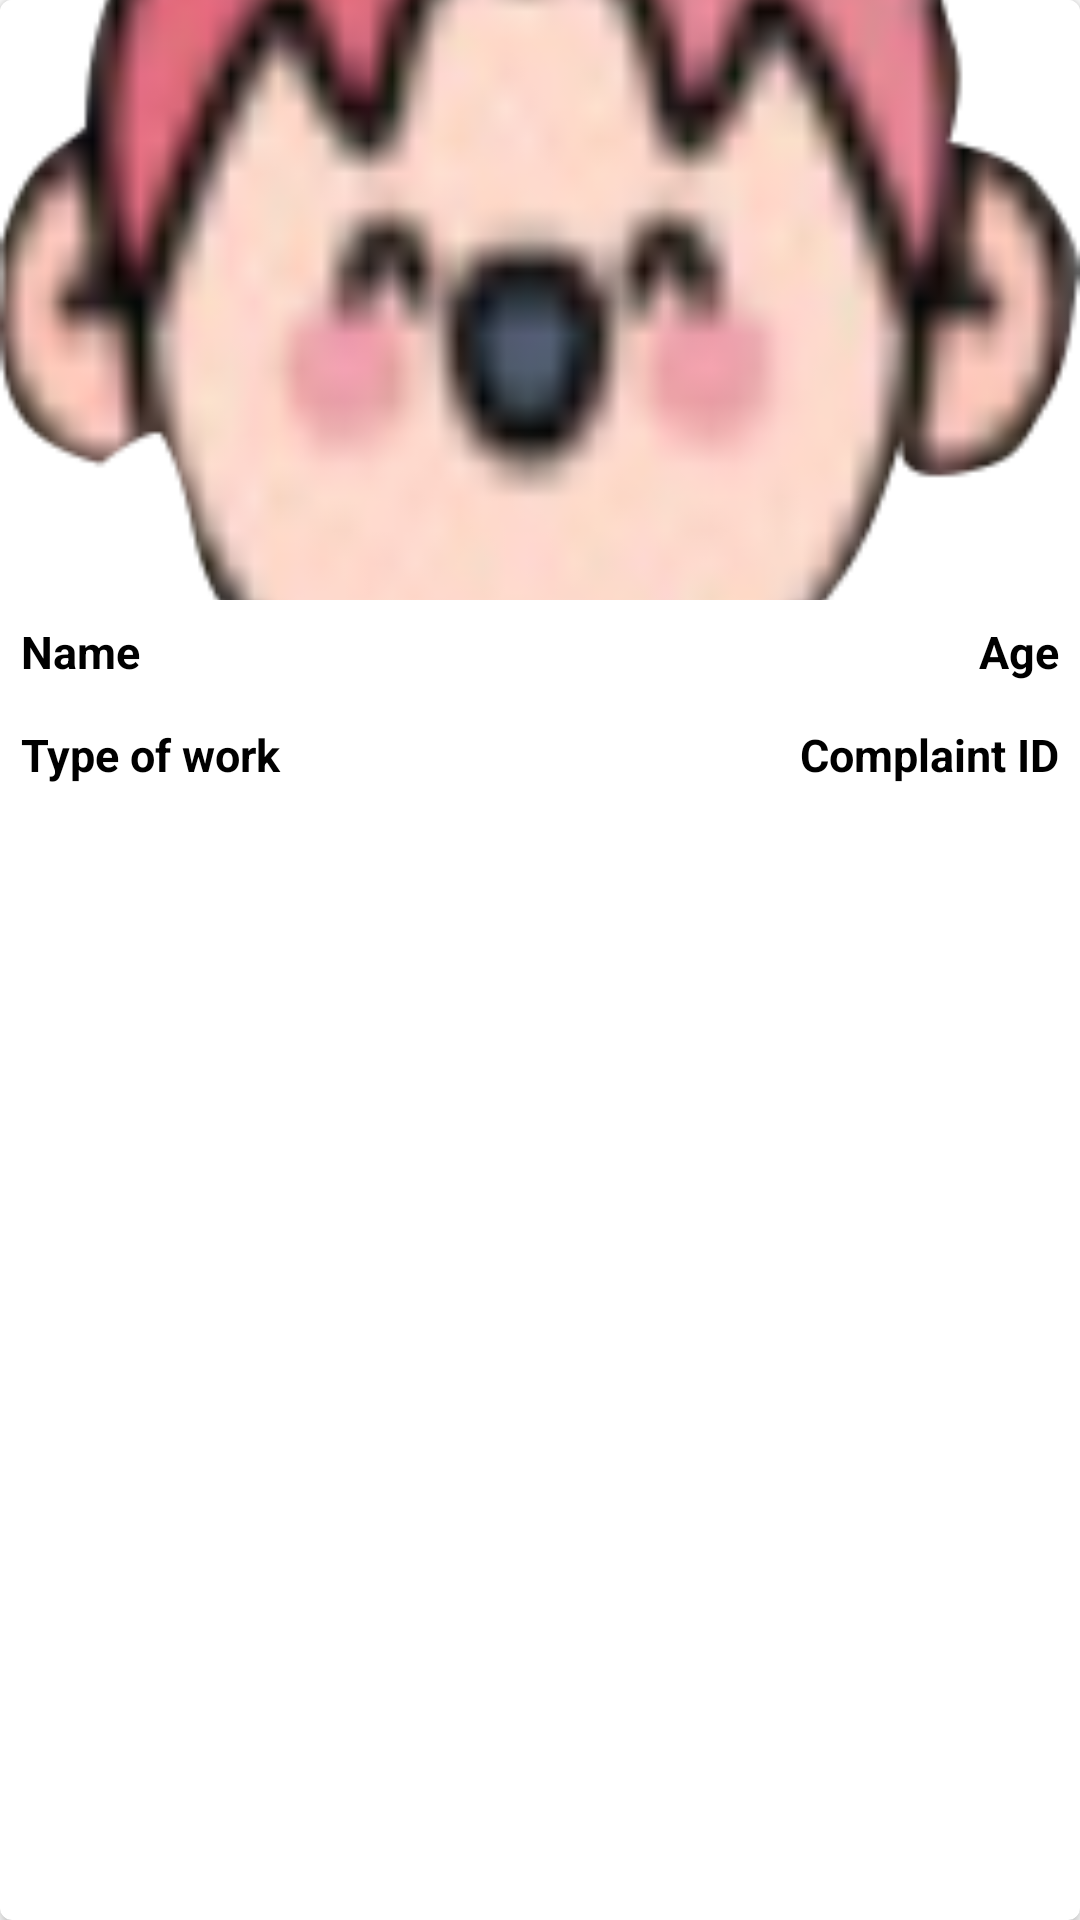

Reconstruct the res/layout file that produces this screen, plus the resources it refers to.
<!-- AndroidManifest.xml: application theme Theme.Muskan -->
<!-- res/layout/complaint_rv_item.xml -->
<?xml version="1.0" encoding="utf-8"?>
<androidx.cardview.widget.CardView
    xmlns:android="http://schemas.android.com/apk/res/android"
    xmlns:app="http://schemas.android.com/apk/res-auto"
    android:layout_width="match_parent"
    android:layout_height="wrap_content"
    android:layout_gravity="center"
    android:layout_margin="5dp"
    app:cardCornerRadius="4dp"
    app:cardElevation="3dp">

    <RelativeLayout
        android:layout_width="match_parent"
        android:layout_height="wrap_content"
        android:background="@color/white">

        <ImageView
            android:id="@+id/imagerv"
            android:layout_width="match_parent"
            android:layout_height="200dp"
            android:scaleType="centerCrop"
            android:src="@drawable/child_smiling"/>

        <TextView
            android:id="@+id/namerv"
            android:layout_width="match_parent"
            android:layout_height="wrap_content"
            android:layout_below="@id/imagerv"
            android:layout_marginStart="3dp"
            android:layout_marginTop="3dp"
            android:layout_marginEnd="3dp"
            android:layout_marginBottom="3dp"
            android:layout_toStartOf="@id/agerv"
            android:layout_toLeftOf="@id/agerv"
            android:padding="4dp"
            android:text="Name"
            android:textColor="@color/black"
            android:textSize="15sp"
            android:textStyle="bold" />

        <TextView
            android:id="@+id/agerv"
            android:layout_width="wrap_content"
            android:layout_height="wrap_content"
            android:layout_below="@id/imagerv"
            android:layout_alignParentEnd="true"
            android:layout_alignParentRight="true"
            android:layout_marginStart="3dp"
            android:layout_marginTop="3dp"
            android:layout_marginEnd="3dp"
            android:layout_marginBottom="3dp"
            android:gravity="center"
            android:padding="4dp"
            android:text="Age"
            android:textColor="@color/black"
            android:textSize="15sp"
            android:textStyle="bold" />

        <TextView
            android:id="@+id/typerv"
            android:layout_width="match_parent"
            android:layout_height="wrap_content"
            android:layout_below="@id/namerv"
            android:layout_marginStart="3dp"
            android:layout_marginTop="3dp"
            android:layout_marginEnd="3dp"
            android:layout_marginBottom="3dp"
            android:layout_toStartOf="@id/agerv"
            android:layout_toLeftOf="@id/agerv"
            android:padding="4dp"
            android:text="Type of work"
            android:textColor="@color/black"
            android:textSize="15sp"
            android:textStyle="bold" />

        <TextView
            android:id="@+id/complaintIDrv"
            android:layout_width="wrap_content"
            android:layout_height="wrap_content"
            android:layout_below="@id/namerv"
            android:layout_alignParentEnd="true"
            android:layout_alignParentRight="true"
            android:layout_marginStart="3dp"
            android:layout_marginTop="3dp"
            android:layout_marginEnd="3dp"
            android:layout_marginBottom="3dp"
            android:gravity="center"
            android:padding="4dp"
            android:text="Complaint ID"
            android:textColor="@color/black"
            android:textSize="15sp"
            android:textStyle="bold" />


    </RelativeLayout>

</androidx.cardview.widget.CardView>
<!-- resources referenced by this layout -->
<resources>
  <!-- drawable child_smiling: png bitmap (drawable-v24, 77027 bytes) -->
  <style name="Theme.Muskan" parent="Theme.MaterialComponents.DayNight.NoActionBar">
          
          <item name="colorPrimary">@color/purple_500</item>
          <item name="colorPrimaryVariant">@color/purple_700</item>
          <item name="colorOnPrimary">@color/white</item>
          
          <item name="colorSecondary">@color/teal_200</item>
          <item name="colorSecondaryVariant">@color/teal_700</item>
          <item name="colorOnSecondary">@color/black</item>
          
          <item name="android:statusBarColor" tools:targetApi="l">?attr/colorPrimaryVariant</item>
          
          <item name="android:windowContentTransitions">true</item>
      </style>
  <!-- not gathered from this repository: default colours our renderer supplied (Android Studio template values) -->
  <color name="purple_500">#FF6200EE</color>
  <color name="purple_700">#FF3700B3</color>
  <color name="teal_200">#FF03DAC5</color>
  <color name="teal_700">#FF018786</color>
  <color name="black">#FF000000</color>
  <color name="white">#FFFFFFFF</color>
</resources>
